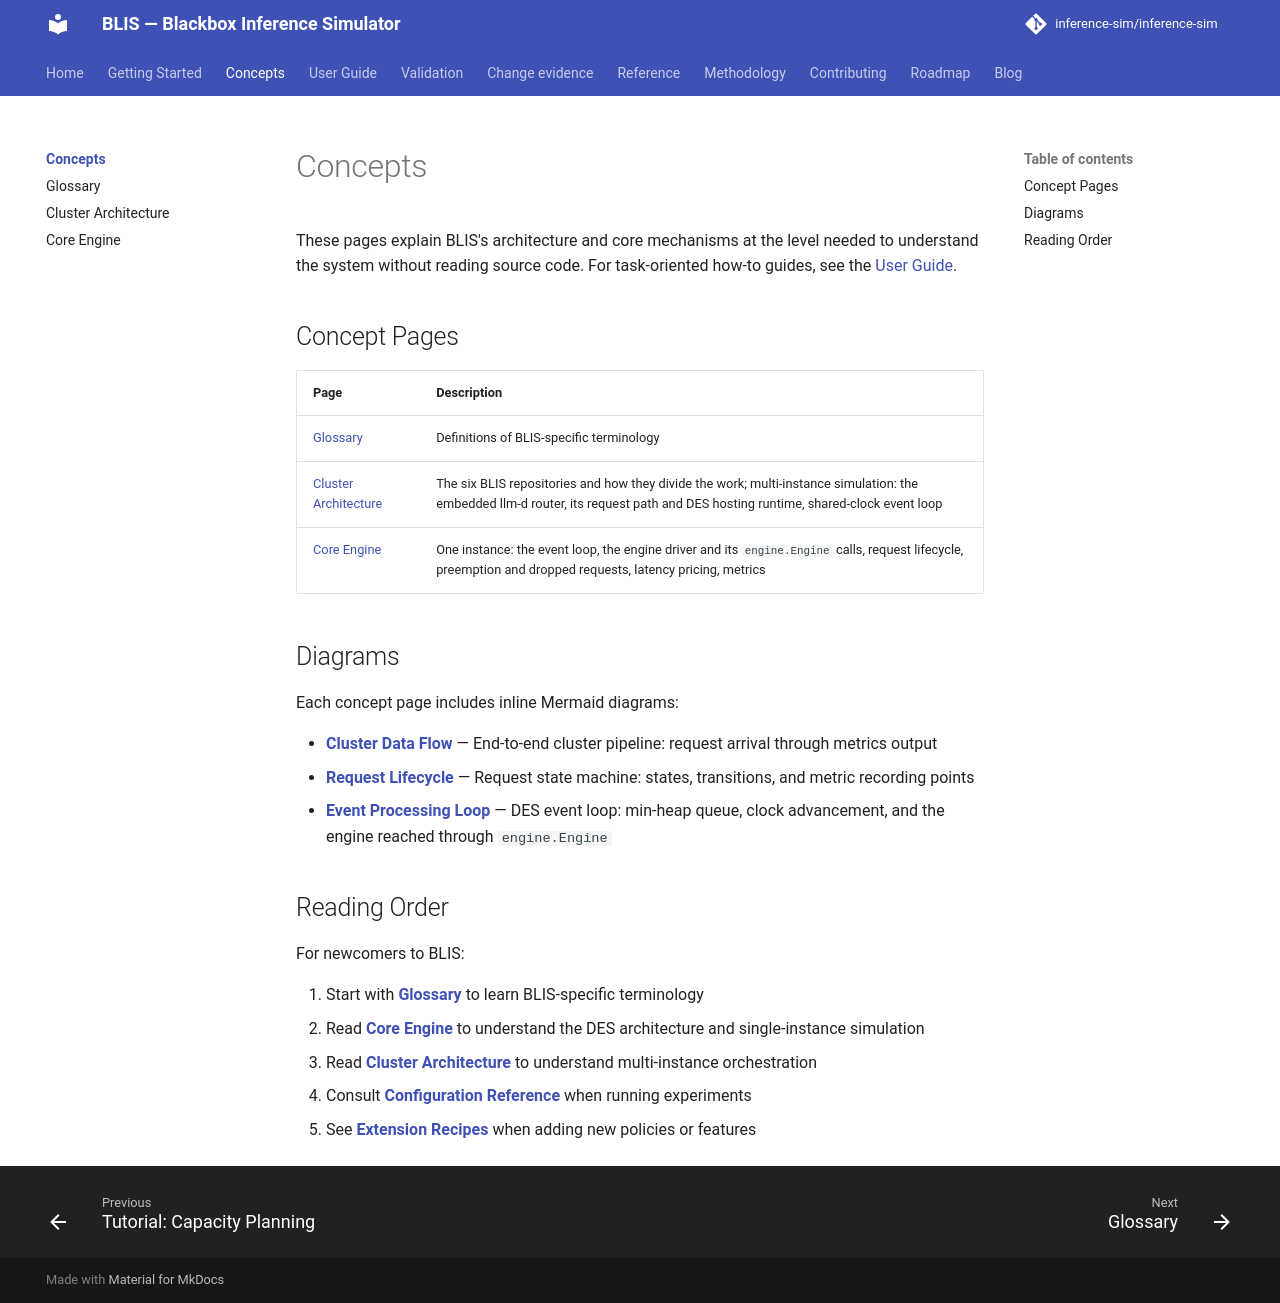

repository: inference-sim/inference-sim · page: 0.18/concepts/index.html · generator: mkdocs

# Concepts

These pages explain BLIS's architecture and core mechanisms at the level needed to understand the system without reading source code. For task-oriented how-to guides, see the [User Guide](../guide/index.md).

## Concept Pages

| Page | Description |
|------|-------------|
| [Glossary](glossary.md) | Definitions of BLIS-specific terminology |
| [Cluster Architecture](architecture.md) | The six BLIS repositories and how they divide the work; multi-instance simulation: the embedded llm-d router, its request path and DES hosting runtime, shared-clock event loop |
| [Core Engine](core-engine.md) | One instance: the event loop, the engine driver and its `engine.Engine` calls, request lifecycle, preemption and dropped requests, latency pricing, metrics |

## Diagrams

Each concept page includes inline Mermaid diagrams:

- **[Cluster Data Flow](architecture.md#overview)** — End-to-end cluster pipeline: request arrival through metrics output
- **[Request Lifecycle](core-engine.md#request-lifecycle)** — Request state machine: states, transitions, and metric recording points
- **[Event Processing Loop](core-engine.md#overview)** — DES event loop: min-heap queue, clock advancement, and the engine reached through `engine.Engine`

## Reading Order

For newcomers to BLIS:

1. Start with **[Glossary](glossary.md)** to learn BLIS-specific terminology
2. Read **[Core Engine](core-engine.md)** to understand the DES architecture and single-instance simulation
3. Read **[Cluster Architecture](architecture.md)** to understand multi-instance orchestration
4. Consult **[Configuration Reference](../reference/configuration.md)** when running experiments
5. See **[Extension Recipes](../contributing/extension-recipes.md)** when adding new policies or features
